Run: headless pygame with SDL's dummy video driver; simulated clock (each Clock.tick advances the game by its frame time, no real sleeping); random seed 0; keys injected as events and as key.get_pressed() state; no mouse input.
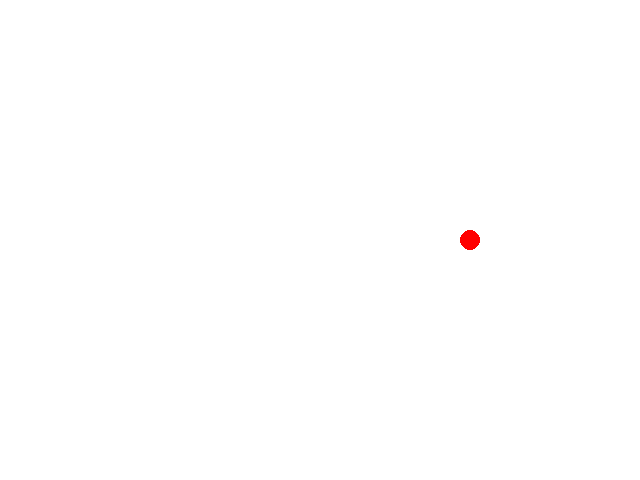
Frame 1 of 4 · flips 1–60 · no input
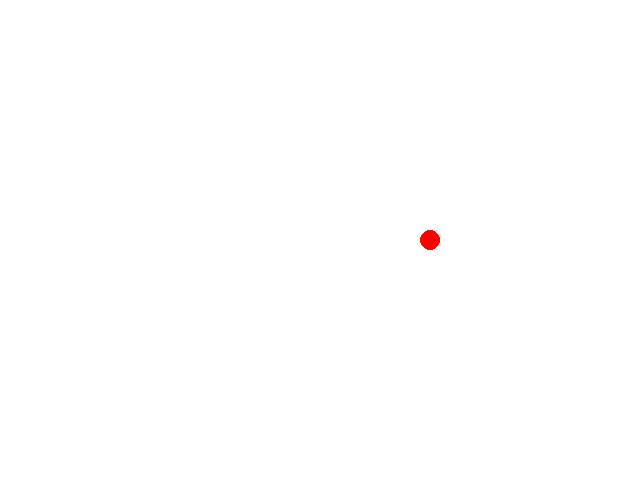
Frame 2 of 4 · flips 61–180 · tapped SPACE, RETURN · held RIGHT (→), D
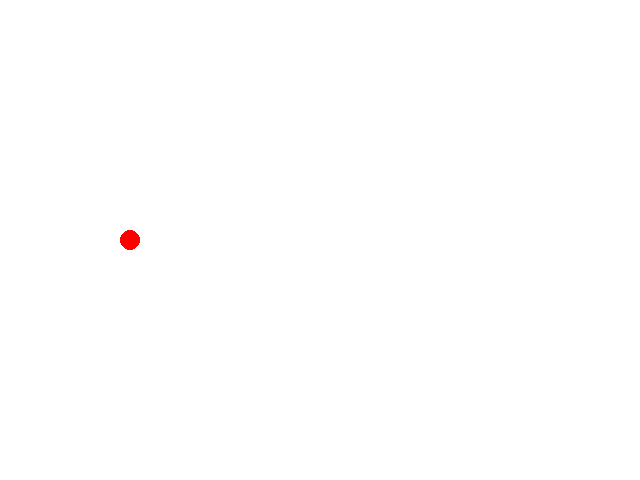
Frame 3 of 4 · flips 181–300 · held DOWN (↓), S
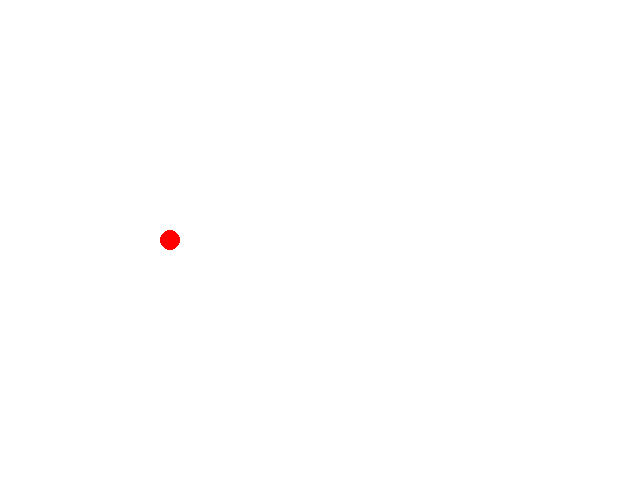
Frame 4 of 4 · flips 301–420 · held LEFT (←), A, UP (↑), W

The pygame program that drew these frames:

import pygame
import sys

# Initialisation de Pygame
pygame.init()

# Définition des constantes
LARGEUR = 640
HAUTEUR = 480
COULEUR_FOND = (255, 255, 255)
COULEUR_JOUEUR = (255, 0, 0)

# Classe pour la carte
class Carte:
    def __init__(self):
        self.largeur = LARGEUR
        self.hauteur = HAUTEUR
        self.surface = pygame.display.set_mode((self.largeur, self.hauteur))
        pygame.display.set_caption("Carte")

    def afficher(self):
        self.surface.fill(COULEUR_FOND)
        pygame.display.flip()

# Classe pour le joueur
class Joueur:
    def __init__(self, x, y, couleur):
        self.x = x
        self.y = y
        self.couleur = couleur
        self.direction = "droite"
        self.vitesse = 5 # Vitesse de déplacement
        self.temps_attente = 10 # Temps d'attente en millisecondes entre chaque déplacement

    def se_deplacer(self):
        if self.direction == "droite":
            self.x += self.vitesse
            if self.x >= 600:
                self.direction = "gauche"
        elif self.direction == "gauche":
            self.x -= self.vitesse
            if self.x <= 0:
                self.direction = "droite"

        # Ajouter un délai pour ralentir le déplacement
        pygame.time.delay(self.temps_attente)

    def afficher(self, surface):
        pygame.draw.circle(surface, self.couleur, (self.x, self.y), 10)

# Création de la carte et du joueur
carte = Carte()
joueur = Joueur(320, 240, COULEUR_JOUEUR)

# Boucle de jeu
while True:
    # Gestion des événements
    for event in pygame.event.get():
        if event.type == pygame.QUIT:
            pygame.quit()
            sys.exit()

    # Mise à jour du joueur
    joueur.se_deplacer()

    # Affichage de la carte et du joueur
    carte.afficher()
    joueur.afficher(carte.surface)

    # Rafraîchissement de l'écran
    pygame.display.flip()

    # Limiter la vitesse de rafraîchissement de l'écran pour réduire le taux de rafraîchissement à 60 images par seconde
    pygame.time.Clock().tick(60)
